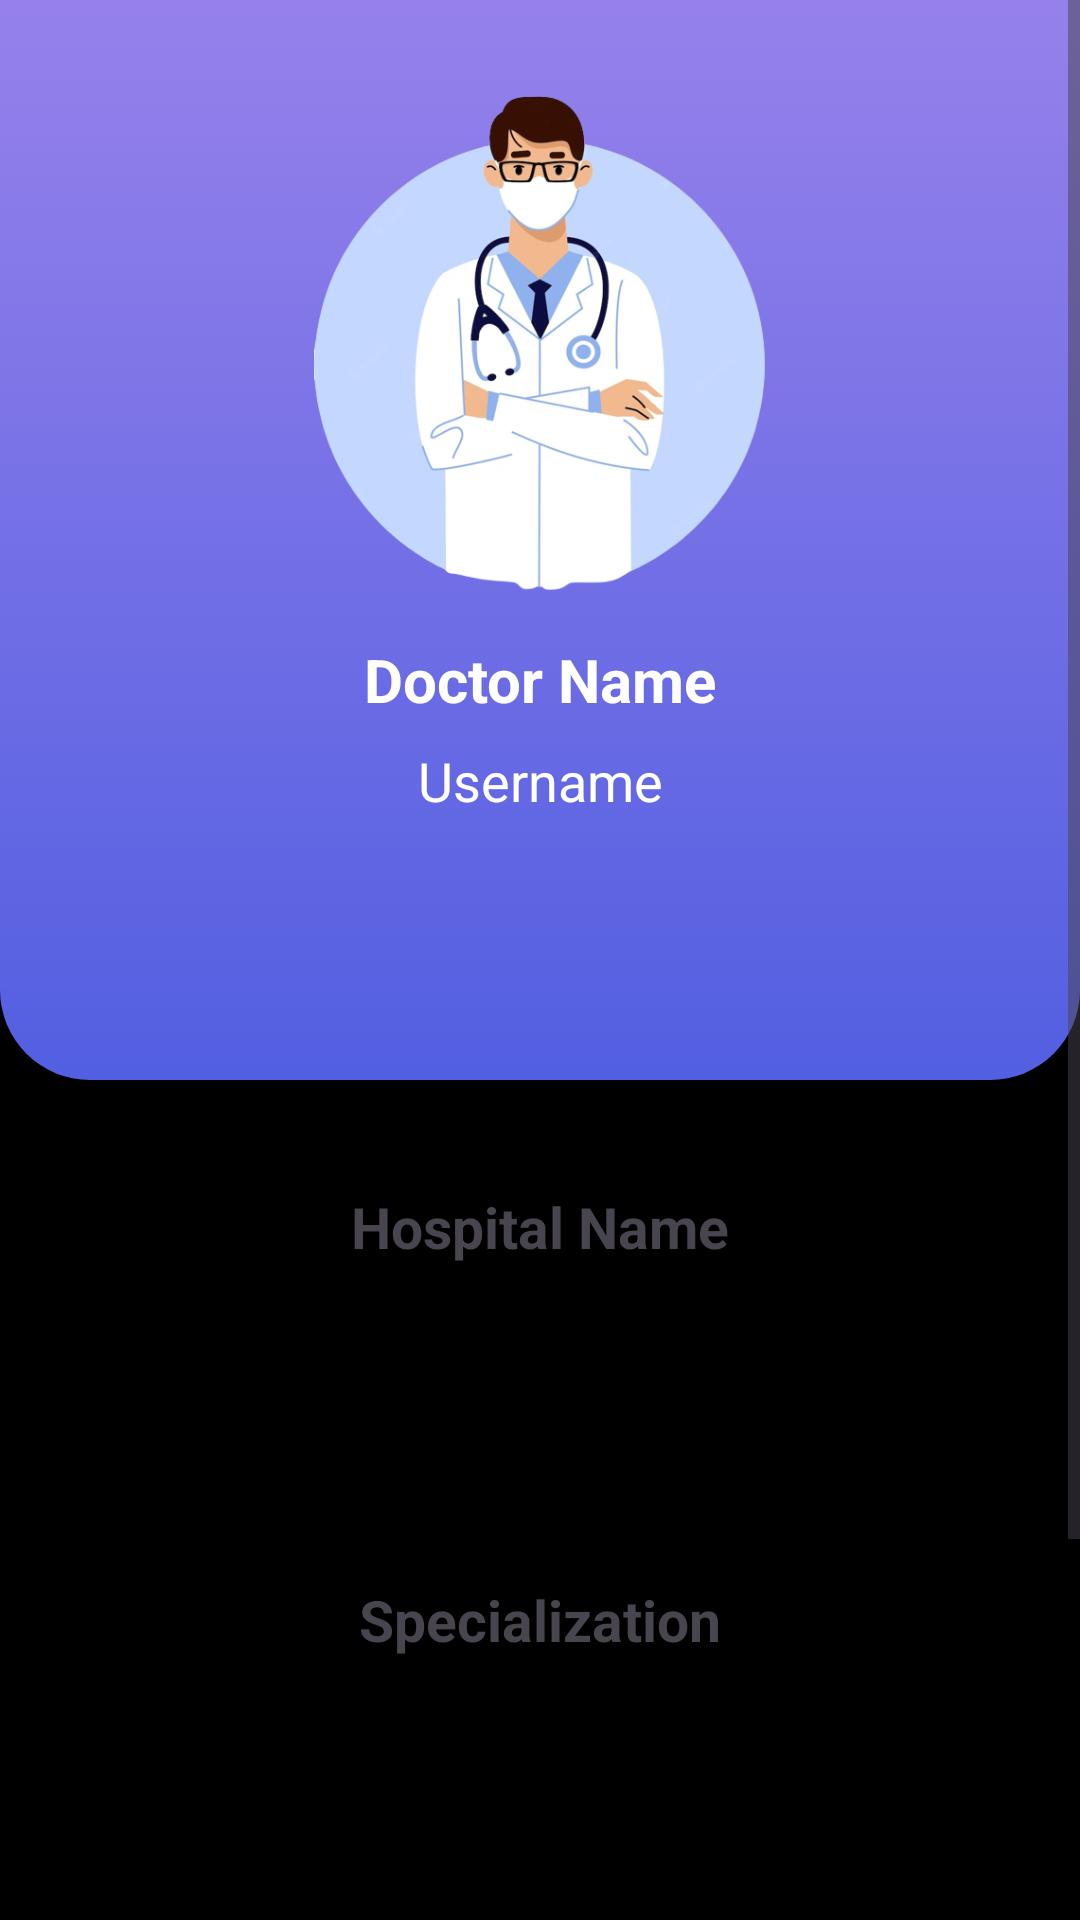

The Android layout XML behind this screen, and the referenced resources:
<!-- AndroidManifest.xml: application theme Theme.JeevandanAPP -->
<!-- res/layout/activity_doctor_profile.xml -->
<?xml version="1.0" encoding="utf-8"?>
<androidx.constraintlayout.widget.ConstraintLayout xmlns:android="http://schemas.android.com/apk/res/android"
    xmlns:app="http://schemas.android.com/apk/res-auto"
    xmlns:tools="http://schemas.android.com/tools"
    android:layout_width="match_parent"
    android:layout_height="match_parent"
    android:background="#000000"
    tools:context=".DoctorProfileActivity">

    <ScrollView
        android:layout_width="match_parent"
        android:layout_height="match_parent">

        <LinearLayout
            android:layout_width="match_parent"
            android:layout_height="wrap_content"
            android:background="#000000"
            android:orientation="vertical">

            <androidx.constraintlayout.widget.ConstraintLayout
                android:layout_width="match_parent"
                android:layout_height="wrap_content"
                android:background="#000000">

                <androidx.constraintlayout.widget.ConstraintLayout
                    android:layout_width="match_parent"
                    android:layout_height="wrap_content"
                    app:layout_constraintEnd_toEndOf="parent"
                    app:layout_constraintStart_toStartOf="parent"
                    app:layout_constraintTop_toTopOf="parent">

                    <androidx.constraintlayout.widget.ConstraintLayout
                        android:layout_width="match_parent"
                        android:layout_height="360dp"
                        android:background="@drawable/top_background"
                        app:layout_constraintEnd_toEndOf="parent"
                        app:layout_constraintStart_toStartOf="parent"
                        app:layout_constraintTop_toTopOf="parent">

                    </androidx.constraintlayout.widget.ConstraintLayout>

                    <ImageView
                        android:id="@+id/imageView2"
                        android:layout_width="332dp"
                        android:layout_height="165dp"
                        android:layout_marginTop="32dp"
                        app:layout_constraintEnd_toEndOf="parent"
                        app:layout_constraintStart_toStartOf="parent"
                        app:layout_constraintTop_toTopOf="parent"
                        app:srcCompat="@drawable/pp" />

                    <TextView
                        android:id="@+id/text_docName"
                        android:layout_width="wrap_content"
                        android:layout_height="wrap_content"
                        android:layout_marginTop="16dp"
                        android:text="Doctor Name"
                        android:textColor="#ffffff"
                        android:textSize="20sp"
                        android:textStyle="bold"
                        app:layout_constraintEnd_toEndOf="@+id/imageView2"
                        app:layout_constraintStart_toStartOf="@+id/imageView2"
                        app:layout_constraintTop_toBottomOf="@+id/imageView2" />

                    <TextView
                        android:id="@+id/text_usrname"
                        android:layout_width="wrap_content"
                        android:layout_height="wrap_content"
                        android:layout_marginTop="8dp"
                        android:text="Username"
                        android:textColor="#ffffff"
                        android:textSize="18sp"
                        app:layout_constraintEnd_toEndOf="@+id/text_docName"
                        app:layout_constraintStart_toStartOf="@+id/text_docName"
                        app:layout_constraintTop_toBottomOf="@+id/text_docName" />

                    <ImageView
                        android:id="@+id/imageView3"
                        android:layout_width="wrap_content"
                        android:layout_height="wrap_content"
                        app:layout_constraintStart_toStartOf="parent"
                        app:srcCompat="@drawable/circles"
                        tools:ignore="MissingConstraints"
                        android:contentDescription="TODO" />

                    <LinearLayout
                        android:layout_width="match_parent"
                        android:layout_height="400dp"
                        android:layout_marginStart="24dp"
                        android:layout_marginTop="60dp"
                        android:layout_marginEnd="24dp"
                        android:background="@drawable/white_baackground"
                        android:dividerPadding="3dp"
                        android:orientation="vertical"
                        app:layout_constraintEnd_toEndOf="parent"
                        app:layout_constraintHorizontal_bias="0.0"
                        app:layout_constraintStart_toStartOf="parent"
                        app:layout_constraintTop_toBottomOf="@+id/text_usrname">


                        <TextView
                            android:id="@+id/text_hospName"
                            android:layout_width="match_parent"
                            android:layout_height="1dp"
                            android:layout_marginTop="15dp"
                            android:layout_weight="1"
                            android:gravity="center"
                            android:text="Hospital Name"
                            android:textStyle="bold"
                            android:textSize="19dp" />

                        <TextView
                            android:id="@+id/text_spec"
                            android:layout_width="match_parent"
                            android:layout_height="1dp"
                            android:layout_marginTop="8dp"
                            android:layout_weight="1"
                            android:gravity="center"
                            android:textStyle="bold"
                            android:text="Specialization"
                            android:textSize="19dp" />

                        <TextView
                            android:id="@+id/text_gender"
                            android:layout_width="match_parent"
                            android:layout_height="1dp"
                            android:layout_marginTop="8dp"
                            android:layout_weight="1"
                            android:gravity="center"
                            android:text="Gender"
                            android:textStyle="bold"
                            android:textSize="19dp" />


                    </LinearLayout>
                </androidx.constraintlayout.widget.ConstraintLayout>

            </androidx.constraintlayout.widget.ConstraintLayout>

            <Button
                android:id="@+id/btn_logout"
                android:layout_width="wrap_content"
                android:layout_height="50dp"
                android:layout_marginStart="150dp"
                android:layout_marginTop="16dp"
                android:text="Logout"
                android:textColor="@color/white"
                app:layout_constraintEnd_toEndOf="parent"
                app:layout_constraintStart_toStartOf="parent"
                app:layout_constraintTop_toBottomOf="@+id/linearLayout" />

        </LinearLayout>
    </ScrollView>

</androidx.constraintlayout.widget.ConstraintLayout>
<!-- resources referenced by this layout -->
<resources>
  <color name="white">#FFFFFFFF</color>
  <!-- drawable pp: png bitmap (drawable, 137361 bytes) -->
  <!-- drawable top_background (drawable) -->
  <?xml version="1.0" encoding="utf-8"?>
  <selector xmlns:android="http://schemas.android.com/apk/res/android">
  <item>
      <shape android:shape="rectangle">
          <gradient android:startColor="#9681EB" android:endColor="#525FE1" android:angle="270"/>
          <corners android:bottomRightRadius="30dp" android:bottomLeftRadius="30dp" />
      </shape>
  </item>
  </selector>
  <style name="Theme.JeevandanAPP" parent="Base.Theme.JeevandanAPP" />
  <style name="Base.Theme.JeevandanAPP" parent="Theme.Material3.DayNight.NoActionBar">
          
          
      </style>
</resources>
